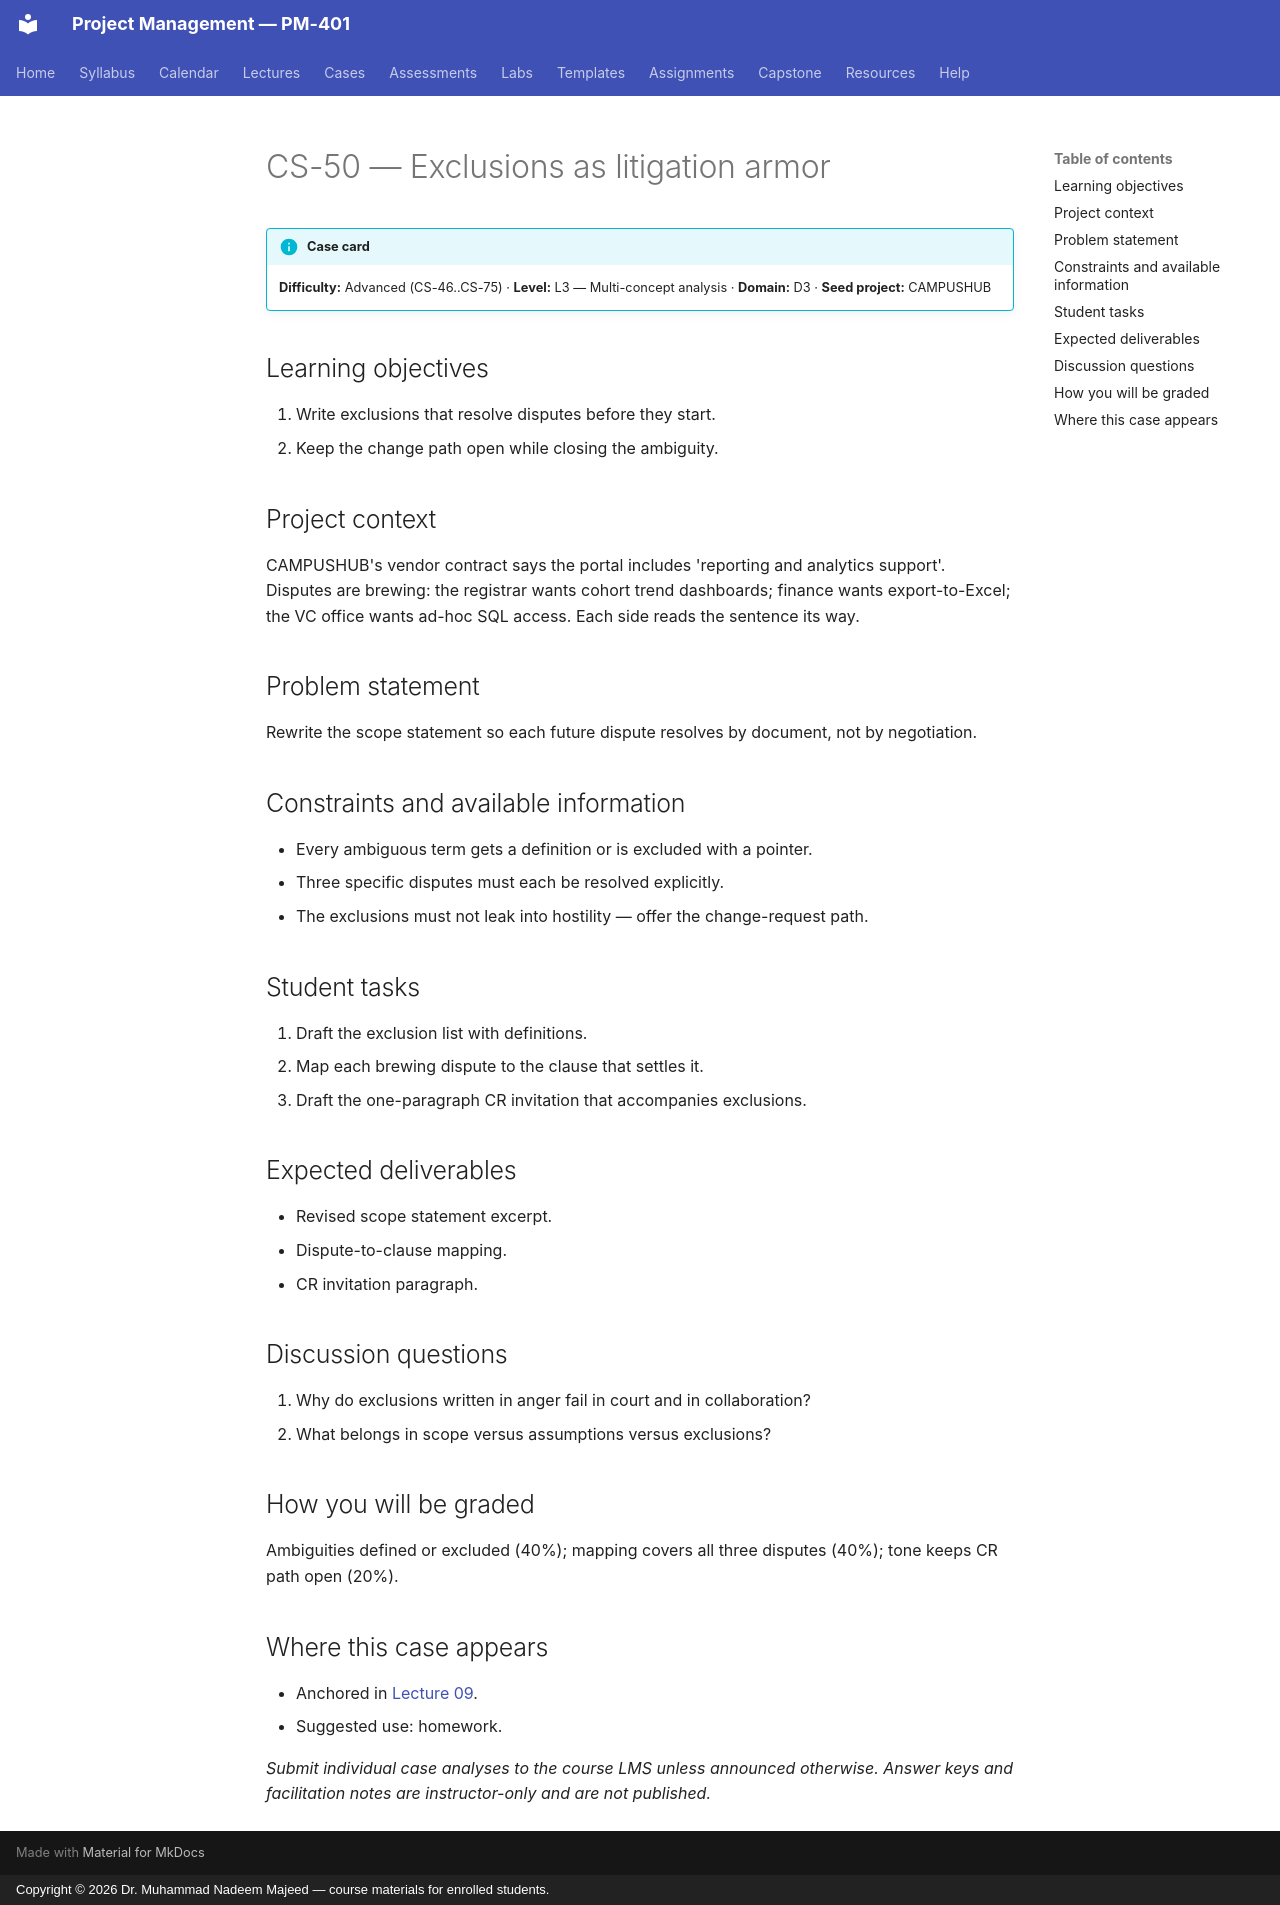

repository: nadeem-majeedch/Project-Management · page: cases/CS-50/index.html · generator: mkdocs · copyright: Copyright © 2026 Dr. Muhammad Nadeem Majeed — course materials for enrolled students.

<!-- AUTO-GENERATED from planning/*.yaml via tools/scaffold.py. Edit the YAML, not this file. -->

# CS-50 — Exclusions as litigation armor

!!! info "Case card"
    **Difficulty:** Advanced (CS-46..CS-75) ·
    **Level:** L3 — Multi-concept analysis ·
    **Domain:** D3 · **Seed project:** CAMPUSHUB

## Learning objectives

1. Write exclusions that resolve disputes before they start.
2. Keep the change path open while closing the ambiguity.

## Project context

CAMPUSHUB's vendor contract says the portal includes 'reporting and analytics support'. Disputes are brewing: the registrar wants cohort trend dashboards; finance wants export-to-Excel; the VC office wants ad-hoc SQL access. Each side reads the sentence its way.

## Problem statement

Rewrite the scope statement so each future dispute resolves by document, not by negotiation.

## Constraints and available information

- Every ambiguous term gets a definition or is excluded with a pointer.
- Three specific disputes must each be resolved explicitly.
- The exclusions must not leak into hostility — offer the change-request path.

## Student tasks

1. Draft the exclusion list with definitions.
2. Map each brewing dispute to the clause that settles it.
3. Draft the one-paragraph CR invitation that accompanies exclusions.

## Expected deliverables

- Revised scope statement excerpt.
- Dispute-to-clause mapping.
- CR invitation paragraph.

## Discussion questions

1. Why do exclusions written in anger fail in court and in collaboration?
1. What belongs in scope versus assumptions versus exclusions?

## How you will be graded

Ambiguities defined or excluded (40%); mapping covers all three disputes (40%); tone keeps CR path open (20%).

## Where this case appears

- Anchored in [Lecture 09](../lectures/L09-09-scope-wbs.md).
- Suggested use: homework.

*Submit individual case analyses to the course LMS unless announced otherwise.
Answer keys and facilitation notes are instructor-only and are not published.*
